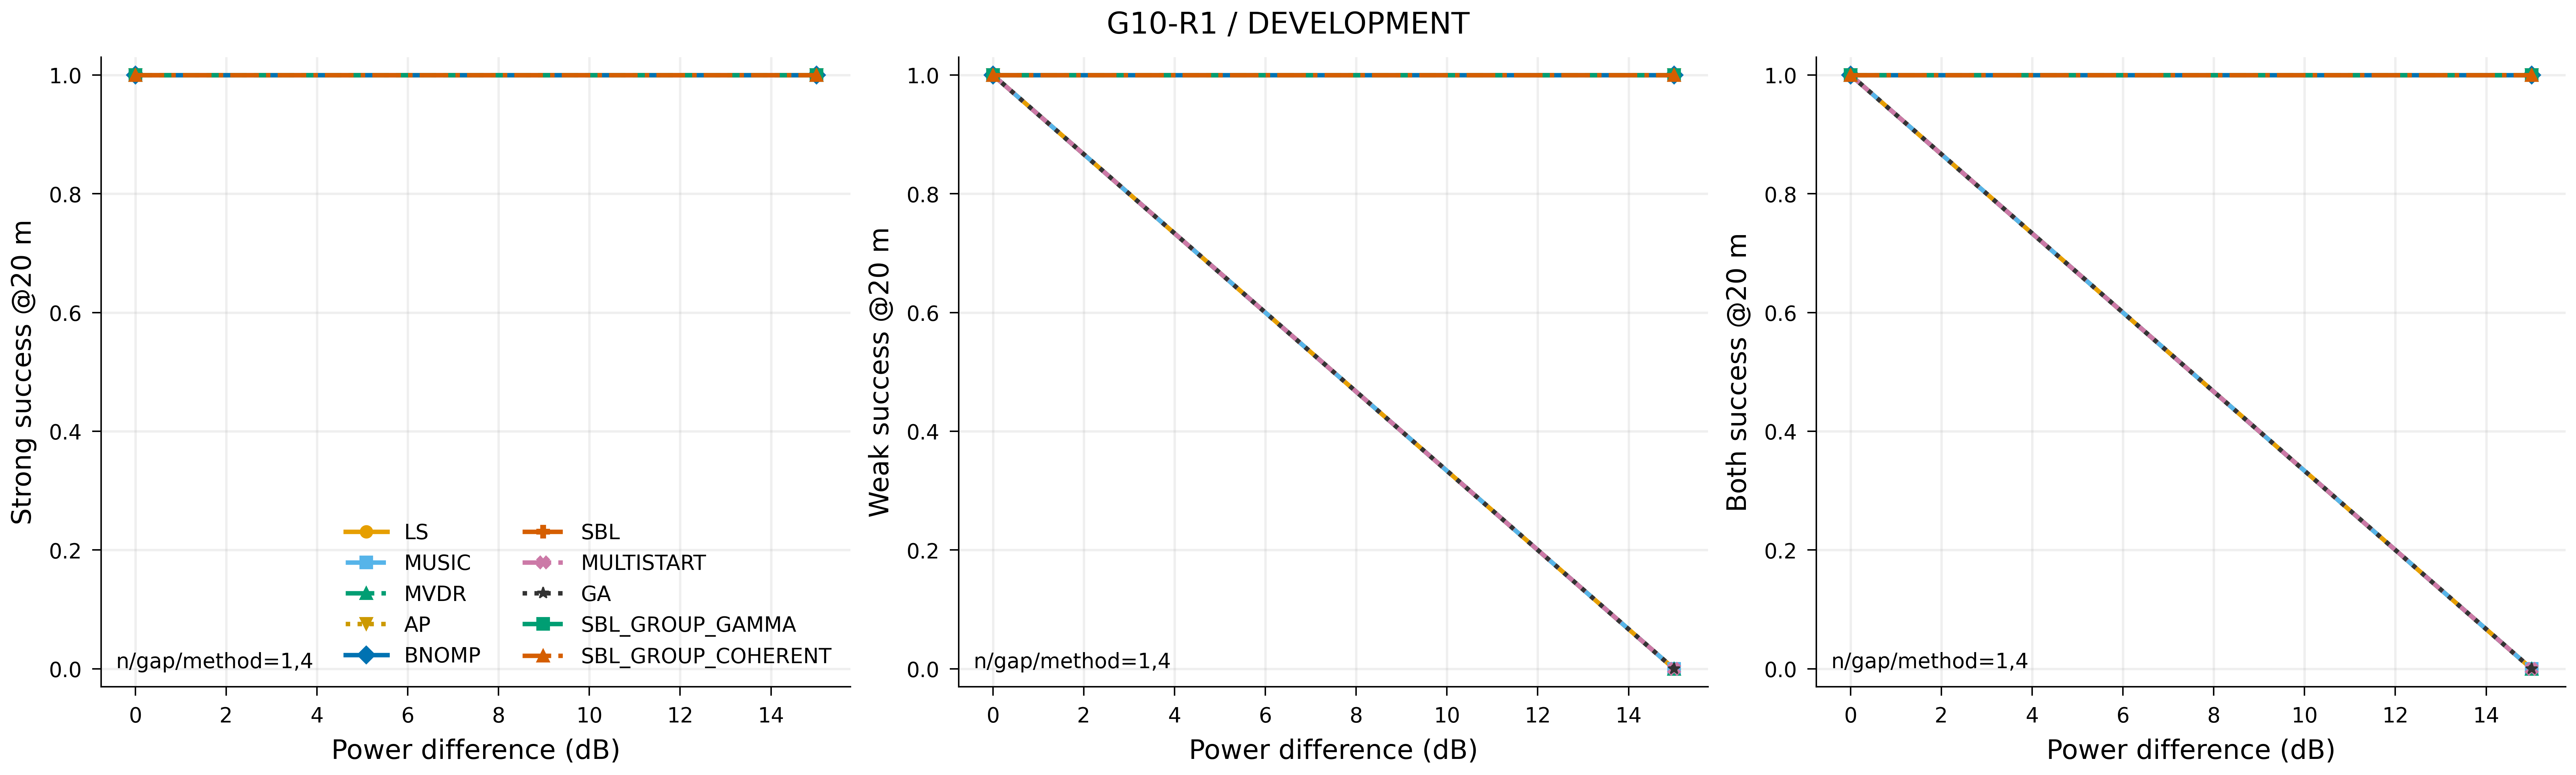

Source data for this figure (header and first rows):
tag, group, realization, gap_db, kind, method, moment, strong20, weak20, both20, strong_error, weak_error, gospa, coverage, seconds, stop
0_30_0_mixed_AP, 0, 30, 0.0, mixed, AP, final, 1, 1, 1, 0.3037, 0.09224, 0.3174, 1.0, 28.44, NATIVE_STABLE
0_30_0_mixed_BNOMP, 0, 30, 0.0, mixed, BNOMP, final, 1, 1, 1, 0.4877, 0.1998, 0.5271, 1.0, 1.09, ITERATION_LIMIT
0_30_0_mixed_GA, 0, 30, 0.0, mixed, GA, final, 1, 1, 1, 0.3037, 0.09225, 0.3174, 1.0, 11.72, GENETIC_STAGNATION
0_30_0_mixed_LS, 0, 30, 0.0, mixed, LS, final, 1, 1, 1, 1.604, 1.492, 2.191, 1.0, 0.4134, COMPLETED_SEARCH
0_30_0_mixed_MULTISTART, 0, 30, 0.0, mixed, MULTISTART, final, 1, 1, 1, 0.3037, 0.09225, 0.3174, 1.0, 3.408, COMPLETED_SEARCH
0_30_0_mixed_MUSIC, 0, 30, 0.0, mixed, MUSIC, final, 1, 1, 1, 2.55, 2.823, 3.804, 1.0, 0.2, COMPLETED_SEARCH
0_30_0_mixed_MVDR, 0, 30, 0.0, mixed, MVDR, final, 1, 1, 1, 0.2582, 0.2568, 0.3641, 1.0, 0.2244, COMPLETED_SEARCH
0_30_0_mixed_SBL, 0, 30, 0.0, mixed, SBL, final, 1, 1, 1, 1.036, 0.4507, 1.13, 1.0, 169.1, NATIVE_STABLE
0_30_15_mixed_AP, 0, 30, 15.0, mixed, AP, final, 1, 1, 1, 0.02437, 0.1246, 0.1269, 1.0, 28.33, NATIVE_STABLE
0_30_15_mixed_BNOMP, 0, 30, 15.0, mixed, BNOMP, final, 1, 1, 1, 0.02439, 0.07418, 0.07809, 1.0, 1.011, ITERATION_LIMIT
0_30_15_mixed_GA, 0, 30, 15.0, mixed, GA, final, 1, 0, 0, 639.3, 452.7, 100, 1.0, 14.08, ITERATION_LIMIT
0_30_15_mixed_LS, 0, 30, 15.0, mixed, LS, final, 1, 0, 0, 61.79, 452.8, 100, 1.0, 0.4155, COMPLETED_SEARCH
0_30_15_mixed_MULTISTART, 0, 30, 15.0, mixed, MULTISTART, final, 1, 0, 0, 93.25, 452.8, 100, 1.0, 3.779, COMPLETED_SEARCH
0_30_15_mixed_MUSIC, 0, 30, 15.0, mixed, MUSIC, final, 1, 0, 0, 364.7, 455.6, 100, 1.0, 0.1966, COMPLETED_SEARCH
0_30_15_mixed_MVDR, 0, 30, 15.0, mixed, MVDR, final, 1, 0, 0, 916.1, 452.9, 100, 1.0, 0.2523, COMPLETED_SEARCH
0_30_15_mixed_SBL, 0, 30, 15.0, mixed, SBL, final, 1, 1, 1, 0.02666, 0.8061, 0.8065, 1.0, 167.8, NATIVE_STABLE
1_30_15_mixed_SBL, 1, 30, 15.0, mixed, SBL, final, 1, 1, 1, 0.5726, 7.616, 7.637, 1.0, 128.7, NATIVE_STABLE
2_30_15_mixed_SBL, 2, 30, 15.0, mixed, SBL, final, 1, 1, 1, 0.02715, 13.02, 13.02, 1.0, 266.4, NATIVE_STABLE
3_30_15_mixed_SBL, 3, 30, 15.0, mixed, SBL, final, 1, 1, 1, 1.017, 7.616, 7.683, 1.0, 181.1, NATIVE_STABLE
0_30_0_mixed_SBL__SBL_GROUP_GAMMA, 0, 30, 0.0, mixed, SBL_GROUP_GAMMA, final, 1, 1, 1, 1.036, 0.4507, 1.13, 1.0, 169.1, NATIVE_STABLE
0_30_0_mixed_SBL__SBL_GROUP_COHERENT, 0, 30, 0.0, mixed, SBL_GROUP_COHERENT, final, 1, 1, 1, 1.036, 0.4507, 1.13, 1.0, 169.1, NATIVE_STABLE
0_30_15_mixed_SBL__SBL_GROUP_GAMMA, 0, 30, 15.0, mixed, SBL_GROUP_GAMMA, final, 1, 1, 1, 0.02666, 0.8061, 0.8065, 1.0, 167.8, NATIVE_STABLE
0_30_15_mixed_SBL__SBL_GROUP_COHERENT, 0, 30, 15.0, mixed, SBL_GROUP_COHERENT, final, 1, 1, 1, 0.02666, 0.8061, 0.8065, 1.0, 167.9, NATIVE_STABLE
1_30_15_mixed_SBL__SBL_GROUP_GAMMA, 1, 30, 15.0, mixed, SBL_GROUP_GAMMA, final, 1, 1, 1, 0.5733, 7.616, 7.637, 1.0, 128.8, NATIVE_STABLE
1_30_15_mixed_SBL__SBL_GROUP_COHERENT, 1, 30, 15.0, mixed, SBL_GROUP_COHERENT, final, 1, 1, 1, 0.5733, 7.616, 7.637, 1.0, 128.8, NATIVE_STABLE
2_30_15_mixed_SBL__SBL_GROUP_GAMMA, 2, 30, 15.0, mixed, SBL_GROUP_GAMMA, final, 1, 1, 1, 0.02715, 13.02, 13.02, 1.0, 266.5, NATIVE_STABLE
2_30_15_mixed_SBL__SBL_GROUP_COHERENT, 2, 30, 15.0, mixed, SBL_GROUP_COHERENT, final, 1, 1, 1, 0.02715, 13.02, 13.02, 1.0, 266.5, NATIVE_STABLE
3_30_15_mixed_SBL__SBL_GROUP_GAMMA, 3, 30, 15.0, mixed, SBL_GROUP_GAMMA, final, 1, 1, 1, 1.022, 7.616, 7.684, 1.0, 181.1, NATIVE_STABLE
3_30_15_mixed_SBL__SBL_GROUP_COHERENT, 3, 30, 15.0, mixed, SBL_GROUP_COHERENT, final, 1, 1, 1, 1.022, 7.616, 7.684, 1.0, 181.2, NATIVE_STABLE
